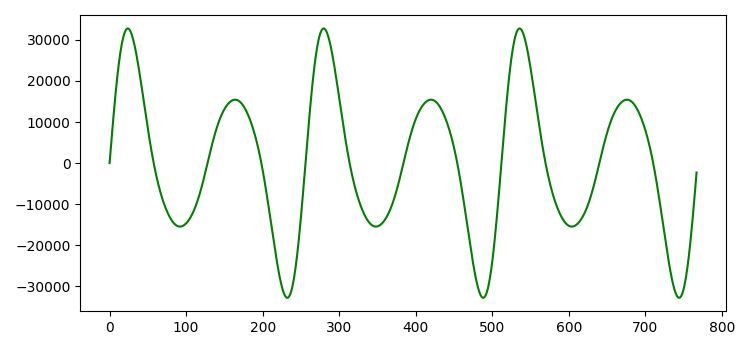

The data file committed next to this chart (first rows):
0; 0
1; 2279
2; 4545
3; 6787
4; 8993
5; 11150
6; 13247
7; 15274
8; 17222
9; 19080
10; 20841
11; 22496
12; 24040
13; 25468
14; 26773
15; 27953
16; 29005
17; 29927
18; 30718
19; 31378
20; 31908
21; 32310
22; 32585
23; 32736
24; 32767
25; 32681
26; 32482
27; 32176
28; 31767
29; 31260
30; 30661
31; 29976
32; 29210
33; 28369
34; 27459
35; 26486
36; 25457
37; 24377
38; 23253
39; 22090
40; 20895
41; 19673
42; 18431
43; 17174
44; 15908
45; 14638
46; 13369
47; 12106
48; 10854
49; 9616
50; 8398
51; 7202
52; 6032
53; 4890
54; 3779
55; 2700
56; 1657
57; 648
58; -322
59; -1257
60; -2156
... 195 more rows
